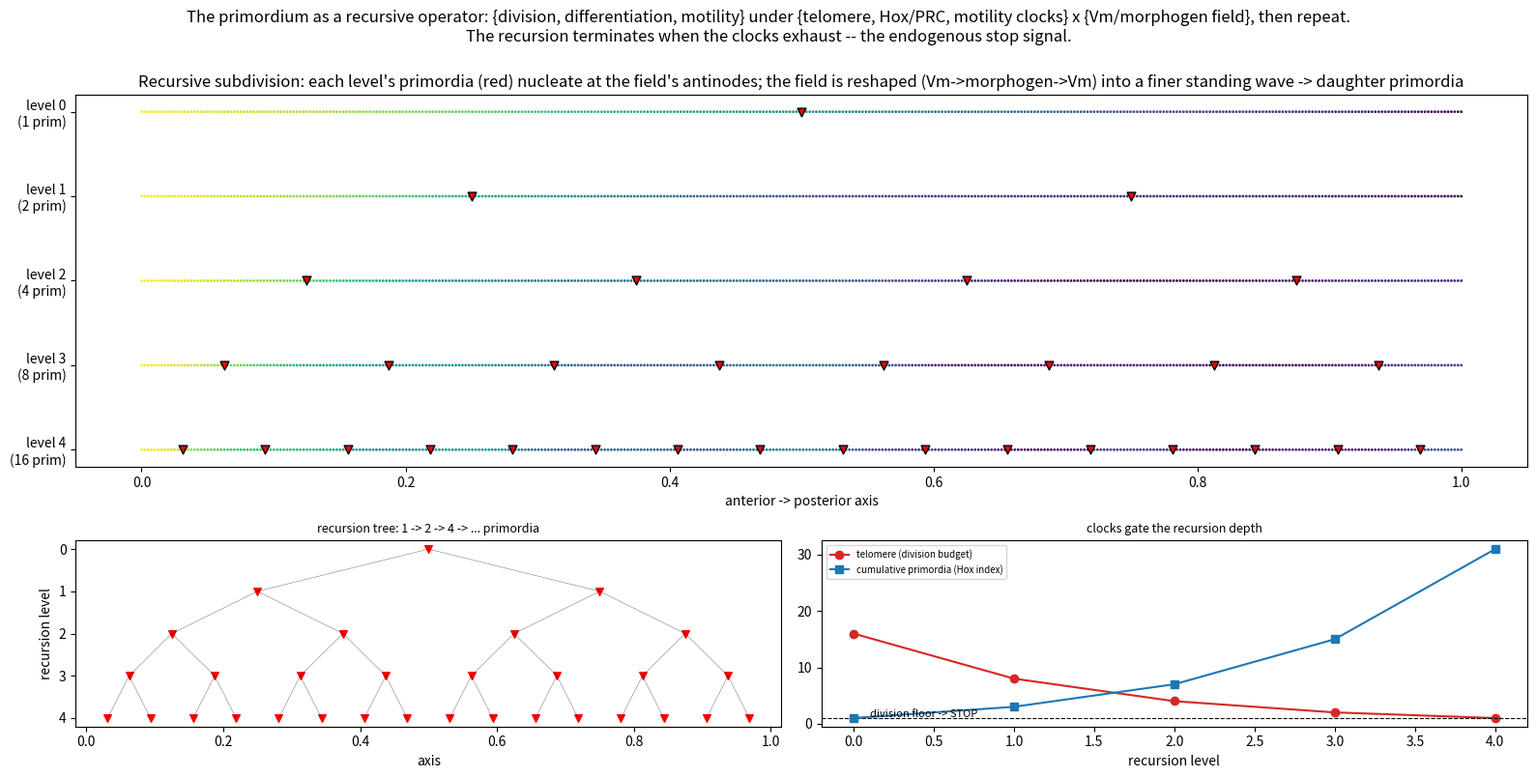

The matplotlib source for this figure:
#!/usr/bin/env python3
"""
The primordium as a recursive operator: {division, differentiation, motility}
under {clocks x morphogen field}, then repeat.
=============================================================================

Miles's formulation (2026-06-30): a primordium is not a static seed but a
RECURSIVE OPERATOR. At each locus it reads the morphogen/Vm field (the WHERE) and
the three clocks (the WHEN), executes the three behavioural heads, and the
execution reshapes the field so that DAUGHTER primordia nucleate -- then it
repeats. The body is the recursive application of one operator.

One recursion level, at a competence locus:
  1. read the FIELD  -- the Vm/morphogen positional information (antinodes of the
     genome-set operator's standing wave: cymatic mode 2^k at level k).
  2. read the CLOCKS -- telomere (division budget), Hox/PRC (differentiation
     index), motility (migration gate).
  3. execute the THREE HEADS:
       DIVISION       gated by the telomere clock  -> proliferate (grow domain).
       DIFFERENTIATION gated by the Hox/PRC clock  -> commit the master-TF fate
                       that the local Vm selects (the Vm->cascade table).
       MOTILITY       gated by the motility clock  -> displace / set boundary.
  4. RESHAPE THE FIELD: division+migration change the pattern -> the morphogen
     the primordium emits updates Vm (the Vm->morphogen->Vm step) -> a FINER
     standing wave with new antinodes = new competence loci.
  5. RECURSE at each new antinode; decrement the clocks.
  TERMINATION (the stop signal): when the telomere budget exhausts (no more
  division), Hox is fully withdrawn (terminal fate), and the field is smooth
  (no new antinodes) -- the recursion bottoms out.

This is an operator-level schematic on a 1-D axis (idealised, not data-grounded);
it shows the recursion, the clock-gated three heads, and the traced
Vm<->morphogen cascade. Grounding each arrow in a real organ is the volumetric
programme.

Run:
    cd cognimed && venv_win_new/Scripts/python.exe -m medic.primordium_operator
Output: primordium_operator.png  (+ console cascade trace)
"""
from __future__ import annotations

import numpy as np

N = 400
X = np.linspace(0, 1, N)
TELOMERE0 = 16          # initial division budget (halves each recursion level)

# Vm -> fate bands (the master-TF cascade the local voltage selects; abbreviated
# from medic.perceptron_trace.VM_CASCADE). Vm in mV.
FATE_BANDS = [
    (-90, -58, "neural/eye (Rx/Pax6/Six3)"),
    (-58, -45, "muscle/limb (MyoD/Tbx5)"),
    (-45, -33, "skeletal/cartilage (Sox9)"),
    (-33, -28, "cardiac (Nkx2-5/GATA4)"),
    (-28, -10, "endoderm (FoxA2/Pdx1)"),
]


def fate(vm):
    for lo, hi, name in FATE_BANDS:
        if lo <= vm < hi:
            return name
    return "uncommitted"


def base_field():
    """The level-0 Vm field: the validated AP voltage floor (head depol -> tail hyperpol)."""
    return -25.0 - 45.0 * X        # -25 mV anterior .. -70 mV posterior


def antinodes(level):
    """Competence loci = antinodes of the cymatic standing wave at this level
    (genome-set operator's mode 2^level). 2^level evenly spaced positions."""
    k = 2 ** level
    return (np.arange(k) + 0.5) / k


def run():
    """Run the recursive primordium operator until the clocks exhaust."""
    Vm = base_field()
    trace = []                 # per-level record
    cascade = []               # the Vm->morphogen->Vm->... arrows
    level = 0
    telomere = TELOMERE0
    hox = 0

    while telomere >= 1:
        pos = antinodes(level)
        prim = []
        morph = np.zeros(N)
        for p in pos:
            i = int(round(p * (N - 1)))
            vm_here = Vm[i]
            # 3 heads, clock-gated
            division = int(telomere)                       # telomere -> # divisions left
            differentiation = fate(vm_here)                 # Hox/PRC -> fate from local Vm
            motility = 0.5 / 2 ** level                     # motility clock -> displacement scale
            prim.append(dict(pos=p, vm=vm_here, division=division,
                             fate=differentiation, motility=motility, hox=hox))
            # the morphogen this primordium emits (a localized source -> reshapes Vm)
            sigma = 0.5 / 2 ** (level + 1)
            morph += np.exp(-0.5 * ((X - p) / sigma) ** 2)
            hox += 1
        trace.append(dict(level=level, Vm=Vm.copy(), pos=pos, prim=prim,
                          telomere=telomere, n_prim=len(pos)))
        cascade.append((f"Vm(level {level})", f"{len(pos)} primordia -> morphogen",
                        f"reshape -> Vm(level {level+1})"))
        # RESHAPE THE FIELD: morphogen feeds back on channels -> new Vm with a finer
        # standing wave = the next level's antinodes (Vm -> morphogen -> Vm).
        finer = 6.0 * np.cos(2 ** (level + 1) * np.pi * X)
        Vm = Vm + 0.0 * morph + finer * np.exp(-level * 0.15)   # finer modulation, damped
        telomere /= 2.0                                          # division budget halves
        level += 1

    return trace, cascade, level


def main():
    print("=" * 74)
    print("THE PRIMORDIUM AS A RECURSIVE OPERATOR  --  {div, diff, motility} x {clocks, field}")
    print("=" * 74)
    trace, cascade, depth = run()
    total = sum(t["n_prim"] for t in trace)
    print(f"\nRecursion ran {depth} levels until the telomere clock exhausted "
          f"(stop signal); {total} primordia total.\n")
    for t in trace:
        ex = t["prim"][0]
        print(f"  level {t['level']}: {t['n_prim']:2d} primordia | telomere(division)={t['telomere']:5.1f} "
              f"| e.g. Vm={ex['vm']:+5.1f} -> fate: {ex['fate']}")
    print("\nTraced Vm<->morphogen cascade (the loop, per level):")
    for a, b, c in cascade:
        print(f"  {a:18s} --[3 heads]--> {b:28s} --[feedback]--> {c}")
    print("\nTermination = telomere exhausted + field smooth (no new antinodes) = the STOP signal.")

    _figure(trace, depth)
    return depth >= 4 and total >= 15


def _figure(trace, depth):
    import matplotlib
    matplotlib.use("Agg")
    import matplotlib.pyplot as plt

    fig = plt.figure(figsize=(16, 8))
    gs = fig.add_gridspec(2, 2, height_ratios=[2, 1])

    # (A) the recursive field subdivision: Vm per level + primordia at antinodes
    axA = fig.add_subplot(gs[0, :])
    for t in trace:
        y = t["level"]
        v = t["Vm"]
        axA.scatter(X, np.full(N, -y), c=v, cmap="viridis", s=4, linewidths=0)
        axA.scatter(t["pos"], np.full(t["n_prim"], -y), c="red", s=40, marker="v",
                    edgecolors="k", zorder=5)
    axA.set_yticks([-t["level"] for t in trace])
    axA.set_yticklabels([f"level {t['level']}\n({t['n_prim']} prim)" for t in trace])
    axA.set_xlabel("anterior -> posterior axis")
    axA.set_title("Recursive subdivision: each level's primordia (red) nucleate at the field's antinodes; "
                  "the field is reshaped (Vm->morphogen->Vm) into a finer standing wave -> daughter primordia")

    # (B) recursion tree (primordia doubling)
    axB = fig.add_subplot(gs[1, 0])
    for t in trace:
        axB.scatter(t["pos"], np.full(t["n_prim"], t["level"]), c="red", s=30, marker="v")
        if t["level"] > 0:
            par = antinodes(t["level"] - 1)
            for p in t["pos"]:
                j = np.argmin(np.abs(par - p))
                axB.plot([par[j], p], [t["level"] - 1, t["level"]], "k-", lw=0.4, alpha=0.5)
    axB.invert_yaxis(); axB.set_xlabel("axis"); axB.set_ylabel("recursion level")
    axB.set_title("recursion tree: 1 -> 2 -> 4 -> ... primordia", fontsize=9)

    # (C) clocks decrementing -> termination
    axC = fig.add_subplot(gs[1, 1])
    lv = [t["level"] for t in trace]
    tel = [t["telomere"] for t in trace]
    axC.plot(lv, tel, "o-", color="#d62728", label="telomere (division budget)")
    axC.axhline(1.0, ls="--", c="k", lw=0.8)
    axC.text(0.1, 1.2, "division floor -> STOP", fontsize=8)
    axC.plot(lv, [sum(t["n_prim"] for t in trace[:i + 1]) for i in range(len(trace))],
             "s-", color="#1f77b4", label="cumulative primordia (Hox index)")
    axC.set_xlabel("recursion level"); axC.set_title("clocks gate the recursion depth", fontsize=9)
    axC.legend(fontsize=7)

    fig.suptitle("The primordium as a recursive operator: {division, differentiation, motility} under "
                 "{telomere, Hox/PRC, motility clocks} x {Vm/morphogen field}, then repeat.\n"
                 "The recursion terminates when the clocks exhaust -- the endogenous stop signal.",
                 fontsize=12, y=1.0)
    fig.tight_layout()
    fig.savefig("primordium_operator.png", dpi=120, bbox_inches="tight")
    plt.close(fig)
    print("\nSaved: primordium_operator.png")


if __name__ == "__main__":
    ok = main()
    print(f"\nRESULT: {'PASS' if ok else 'CHECK'}")
